Dataset: processed_data (GitHub, rjaswal1634/EfficientNetwithSeperableConvolution). Classes: cloudy, desert, green area, water.

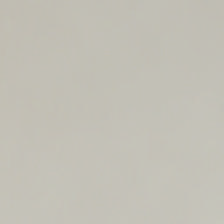
Label: cloudy

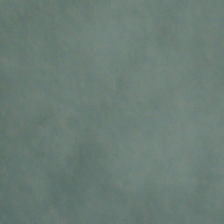
Label: cloudy

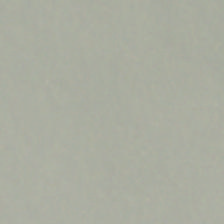
Label: cloudy

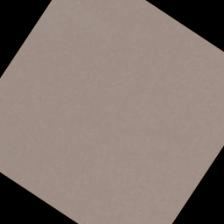
Label: desert

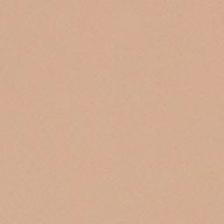
Label: desert

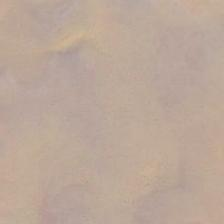
Label: desert
